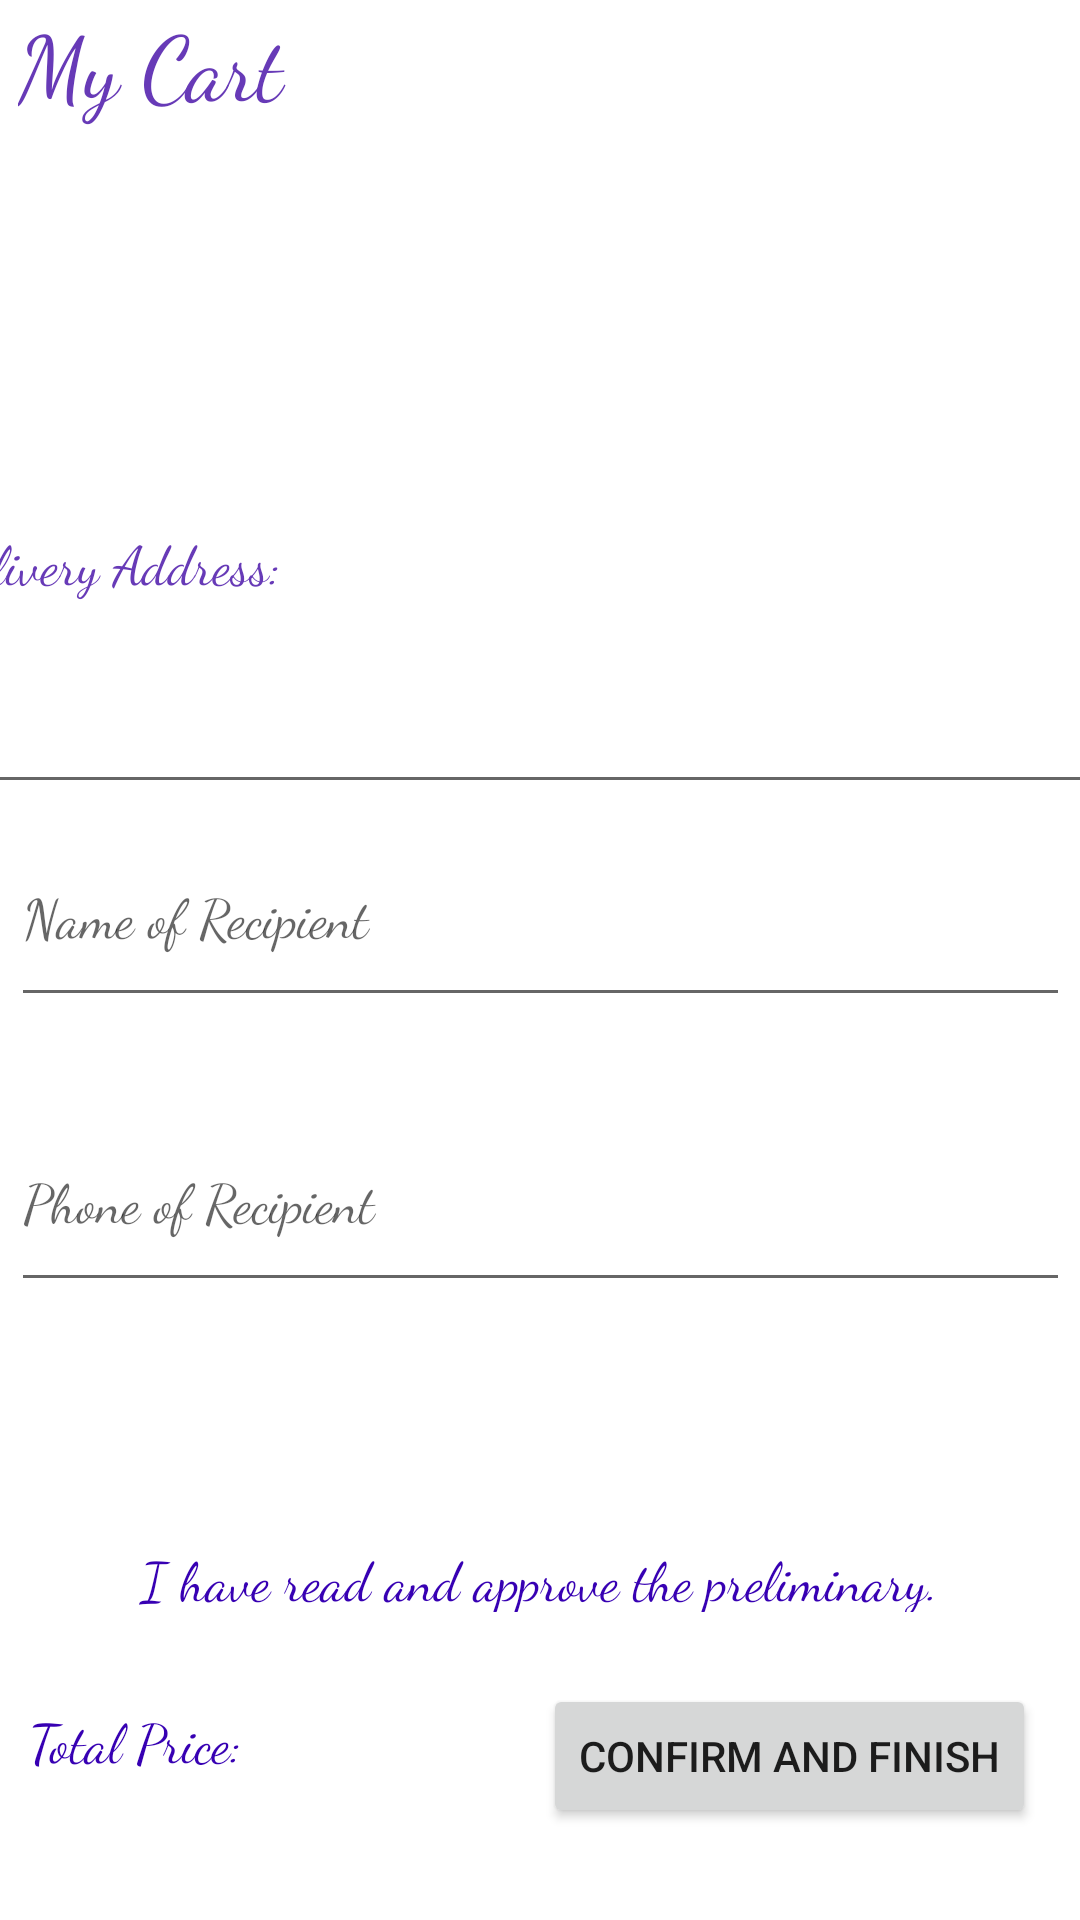

Android layout source for this screen:
<!-- AndroidManifest.xml: application theme Theme.Bengs -->
<!-- res/layout/fragment_finish_shopping.xml -->
<?xml version="1.0" encoding="utf-8"?>
<androidx.constraintlayout.widget.ConstraintLayout xmlns:android="http://schemas.android.com/apk/res/android"
    android:layout_width="match_parent"
    android:layout_height="match_parent"
    xmlns:app="http://schemas.android.com/apk/res-auto"
    xmlns:tools="http://schemas.android.com/tools"
    tools:context=".FinishShopping">

    <EditText
        android:id="@+id/deliveryAddress"
        android:layout_width="409dp"
        android:layout_height="164dp"
        android:ems="10"
        android:fontFamily="cursive"
        android:inputType="textPersonName"

        android:text="Delivery Address:"
        android:textColor="#673AB7"
        app:layout_constraintBottom_toTopOf="@+id/nameOfRecipient"
        app:layout_constraintEnd_toEndOf="parent"
        app:layout_constraintStart_toStartOf="parent"
        app:layout_constraintTop_toBottomOf="@+id/textView7"
        app:layout_constraintVertical_bias="1.0" />

    <TextView
        android:id="@+id/textView7"
        android:layout_width="match_parent"
        android:layout_height="wrap_content"
        android:layout_marginStart="6dp"
        android:fontFamily="cursive"
        android:text="My Cart"
        android:textColor="#673AB7"
        android:textSize="30sp"
        app:layout_constraintEnd_toEndOf="parent"
        app:layout_constraintHorizontal_bias="0.0"
        app:layout_constraintStart_toStartOf="parent"
        app:layout_constraintTop_toTopOf="parent" />

    <EditText
        android:id="@+id/phoneNumber"
        android:layout_width="353dp"
        android:layout_height="71dp"
        android:layout_marginTop="24dp"
        android:ems="10"
        android:hint="Phone of Recipient"
        android:fontFamily="cursive"
        android:inputType="textPersonName"
        app:layout_constraintBottom_toTopOf="@+id/policy"
        app:layout_constraintEnd_toEndOf="parent"
        app:layout_constraintStart_toStartOf="parent"
        app:layout_constraintTop_toBottomOf="@+id/nameOfRecipient"
        app:layout_constraintVertical_bias="0.0" />

    <TextView
        android:id="@+id/totalPrice"
        android:layout_width="149dp"
        android:layout_height="35dp"
        android:fontFamily="cursive"
        android:padding="6dp"
        android:text="Total Price:"
        android:textColor="@color/purple_700"
        android:textSize="18sp"
        app:layout_constraintBottom_toBottomOf="@+id/confirmAndFinish"
        app:layout_constraintEnd_toStartOf="@+id/confirmAndFinish"
        app:layout_constraintHorizontal_bias="0.117"
        app:layout_constraintStart_toStartOf="parent"
        app:layout_constraintTop_toTopOf="@+id/confirmAndFinish"
        app:layout_constraintVertical_bias="0.0" />

    <EditText
        android:id="@+id/nameOfRecipient"
        android:layout_width="353dp"
        android:layout_height="71dp"
        android:ems="10"
        android:fontFamily="cursive"
        android:hint="Name of Recipient"
        android:inputType="textPersonName"
        android:textColor="#673AB7"
        app:layout_constraintBottom_toTopOf="@+id/policy"
        app:layout_constraintEnd_toEndOf="parent"
        app:layout_constraintStart_toStartOf="parent"
        app:layout_constraintTop_toBottomOf="@+id/textView7"
        app:layout_constraintVertical_bias="0.565" />

    <TextView
        android:id="@+id/policy"
        android:layout_width="351dp"
        android:layout_height="24dp"
        android:fontFamily="cursive"
        android:text="I have read and approve the preliminary."
        android:textAlignment="center"
        android:textColor="@color/purple_700"
        android:textSize="18sp"
        app:layout_constraintBottom_toBottomOf="parent"
        app:layout_constraintEnd_toEndOf="parent"
        app:layout_constraintStart_toStartOf="parent"
        app:layout_constraintTop_toBottomOf="@+id/textView7"
        app:layout_constraintVertical_bias="0.821" />

    <Button
        android:id="@+id/confirmAndFinish"
        android:layout_width="wrap_content"
        android:layout_height="wrap_content"
        android:layout_marginTop="24dp"
        android:text="Confirm and Finish"
        app:layout_constraintEnd_toEndOf="parent"
        app:layout_constraintHorizontal_bias="0.925"
        app:layout_constraintStart_toStartOf="parent"
        app:layout_constraintTop_toBottomOf="@+id/policy" />

    <TextView
        android:id="@+id/price"
        android:layout_width="149dp"
        android:layout_height="26dp"
        app:layout_constraintBottom_toBottomOf="@+id/confirmAndFinish"
        app:layout_constraintEnd_toEndOf="@+id/totalPrice"
        app:layout_constraintHorizontal_bias="0.0"
        app:layout_constraintStart_toStartOf="@+id/totalPrice"
        app:layout_constraintTop_toBottomOf="@+id/totalPrice"
        app:layout_constraintVertical_bias="0.0" />

</androidx.constraintlayout.widget.ConstraintLayout>
<!-- resources referenced by this layout -->
<resources>
  <style name="Theme.Bengs" parent="Theme.MaterialComponents.DayNight.DarkActionBar">
          
          <item name="colorPrimary">@color/purple_500</item>
          <item name="colorPrimaryVariant">@color/purple_700</item>
          <item name="colorOnPrimary">@color/white</item>
          
          <item name="colorSecondary">@color/teal_200</item>
          <item name="colorSecondaryVariant">@color/teal_700</item>
          <item name="colorOnSecondary">@color/black</item>
          
          <item name="android:statusBarColor" tools:targetApi="l">?attr/colorPrimaryVariant</item>
          
      </style>
  <!-- not gathered from this repository: default colours our renderer supplied (Android Studio template values) -->
  <color name="purple_500">#FF6200EE</color>
  <color name="purple_700">#FF3700B3</color>
  <color name="teal_200">#FF03DAC5</color>
  <color name="teal_700">#FF018786</color>
  <color name="black">#FF000000</color>
  <color name="white">#FFFFFFFF</color>
</resources>
